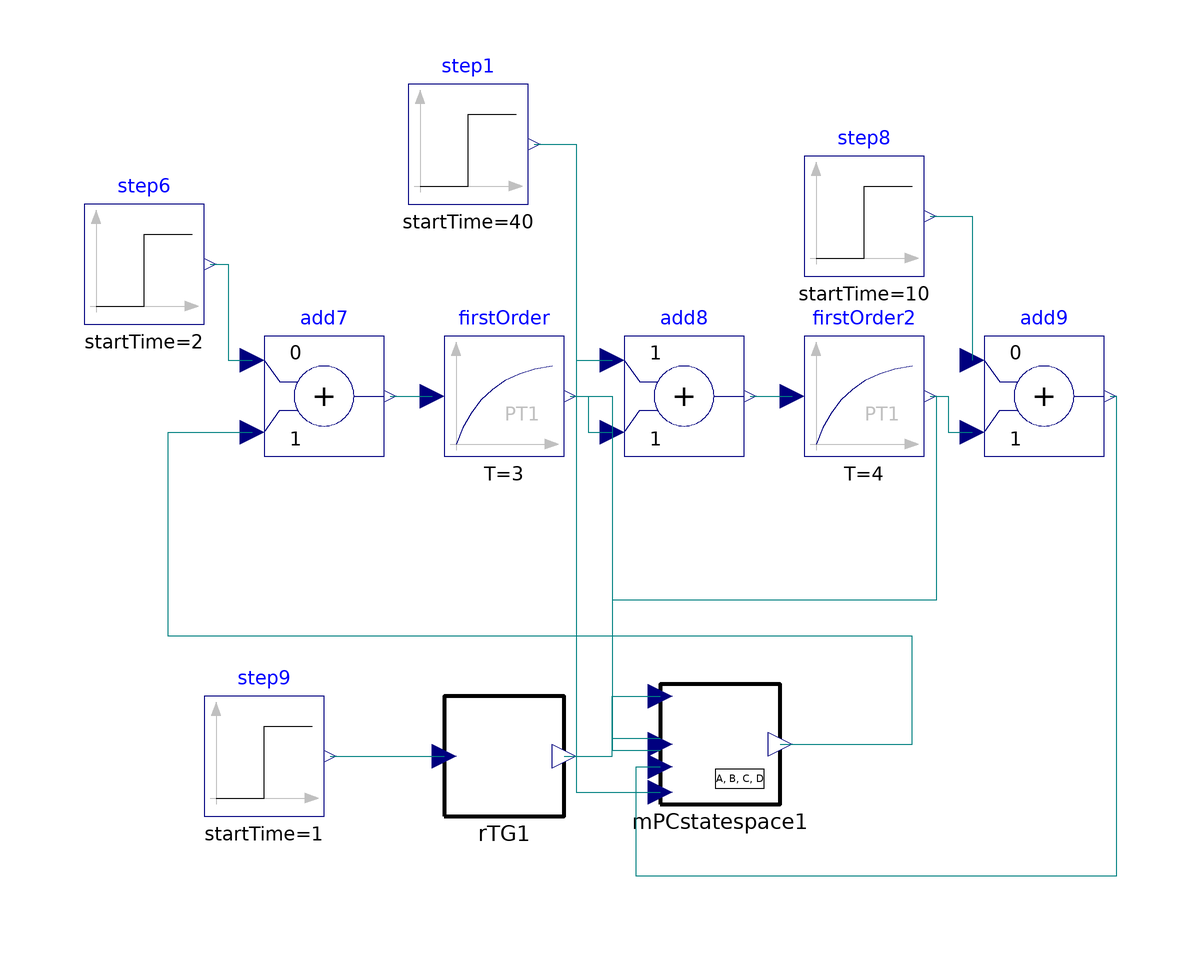

The Modelica model whose source follows is shown above as a component diagram (icons at their Placement, wires along their Line points).

model testMPCstatespace 
      
      parameter Real[:,:] Ad = {{0.8465, 0},
                                {0.108, 0.8825}};
      parameter Real[:,:] Bd = {{0.307},
                                {0.01892}};
      parameter Real[:,:] Cd = {{0, 1}};
      parameter Real[:,:] Dd = {{0}};
      parameter Real[:,:] Ads = {{0},
                                {0.1175}};
      
      parameter Real Ts = 0.5 "sample time";
      
      Modelica.Blocks.Sources.Step step6(
        offset=0,
        height=1,
        startTime=2) 
                  annotation (extent=[-76,30; -56,50]);
      Modelica.Blocks.Sources.Step step8(
        offset=0,
        startTime=10,
        height=1) annotation (extent=[44,38; 64,58]);
      Modelica.Blocks.Math.Add add7(      k1=0) 
                                   annotation (extent=[-46,8; -26,28]);
      Modelica.Blocks.Math.Add add8(k1=1) 
                                   annotation (extent=[14,8; 34,28]);
      Modelica.Blocks.Math.Add add9(k1=0) 
                                   annotation (extent=[74,8; 94,28]);
      Modelica.Blocks.Continuous.FirstOrder firstOrder(     T=3, k=2) 
        annotation (extent=[-16,8; 4,28]);
      Modelica.Blocks.Continuous.FirstOrder firstOrder2(T=4) 
        annotation (extent=[44,8; 64,28]);
      RTG rTG1(
        p=1,
        Ts=Ts,
        how=1,
        Np=24)              annotation (extent=[-16,-52; 4,-32]);
      Modelica.Blocks.Sources.Step step9(
        offset=0,
        startTime=1,
        height=1) annotation (extent=[-56,-52; -36,-32]);
      MPCstatespace mPCstatespace1(
        A=Ad,
        B=Bd,
        C=Cd,
        Ts=Ts,
        biasCompensation=0,
        n=2,
        R={{0.1}},
        p=1,
        Ymin={-0.5},
        deltaUmin={-0.6},
        deltaYmin={-0.01},
        deltaYmax={0.03},
        deltaXmin={-0.05},
        Xmin={-0.1},
        deltaXmax={0.02},
        Xmax={1.05},
        Ads=Ads,
        q=1,
        Np=24,
        Nu=20,
        boundedYmax={1},
        DisturbanceInput=0,
        Ymax={1.03},
        Umax={1},
        Umin={-1},
        boundedUmin={1},
        boundedUmax={1},
        constraints=1)            annotation (extent=[20,-50; 40,-30]);
      annotation (Diagram,
        experiment(StopTime=100),
        experimentSetupOutput);
      Modelica.Blocks.Sources.Step step1(
        offset=0,
        startTime=40,
        height=1) annotation (extent=[-22,50; -2,70]);
    equation 
      
      connect(step8.y,add9. u1) annotation (points=[65,48; 72,48; 72,24],
          style(color=74, rgbcolor={0,0,127}));
      connect(step6.y,add7. u1) annotation (points=[-55,40; -52,40; -52,24; -48,
            24], style(color=74, rgbcolor={0,0,127}));
      connect(add7.y,firstOrder. u) annotation (points=[-25,18; -18,18], style(
            color=74, rgbcolor={0,0,127}));
      connect(firstOrder.y,add8. u2) annotation (points=[5,18; 8,18; 8,12; 12,
            12],     style(color=74, rgbcolor={0,0,127}));
      connect(add8.y,firstOrder2. u) annotation (points=[35,18; 42,18], style(
            color=74, rgbcolor={0,0,127}));
      connect(firstOrder2.y,add9. u2) annotation (points=[65,18; 68,18; 68,12;
            72,12], style(color=74, rgbcolor={0,0,127}));
      connect(step9.y, rTG1.w[1]) 
                                 annotation (points=[-35,-42; -16,-42], style(
            color=74, rgbcolor={0,0,127}));
      connect(rTG1.r, mPCstatespace1.r) 
                                      annotation (points=[4,-42; 12,-42; 12,-32;
            20,-32],   style(color=74, rgbcolor={0,0,127}));
      connect(firstOrder.y, mPCstatespace1.x[1]) 
                                                annotation (points=[5,18; 12,18;
            12,-41; 20,-41],     style(color=74, rgbcolor={0,0,127}));
      connect(firstOrder2.y, mPCstatespace1.x[2]) 
                                                 annotation (points=[65,18; 66,
            18; 66,-16; 12,-16; 12,-39; 20,-39],
                                              style(color=74, rgbcolor={0,0,127}));
      connect(mPCstatespace1.u[1], add7.u2) 
                                           annotation (points=[40,-40; 62,-40;
            62,-22; -62,-22; -62,12; -48,12],
                                            style(color=74, rgbcolor={0,0,127}));
      connect(add9.y, mPCstatespace1.y[1]) annotation (points=[95,18; 96,18; 96,
            -62; 16,-62; 16,-43.8; 20,-43.8],
                                      style(color=74, rgbcolor={0,0,127}));
      connect(step1.y, add8.u1) annotation (points=[-1,60; 6,60; 6,24; 12,24],
          style(color=74, rgbcolor={0,0,127}));
      connect(step1.y, mPCstatespace1.d[1]) annotation (points=[-1,60; 6,60; 6,
            -48; 20,-48], style(color=74, rgbcolor={0,0,127}));
    end testMPCstatespace;